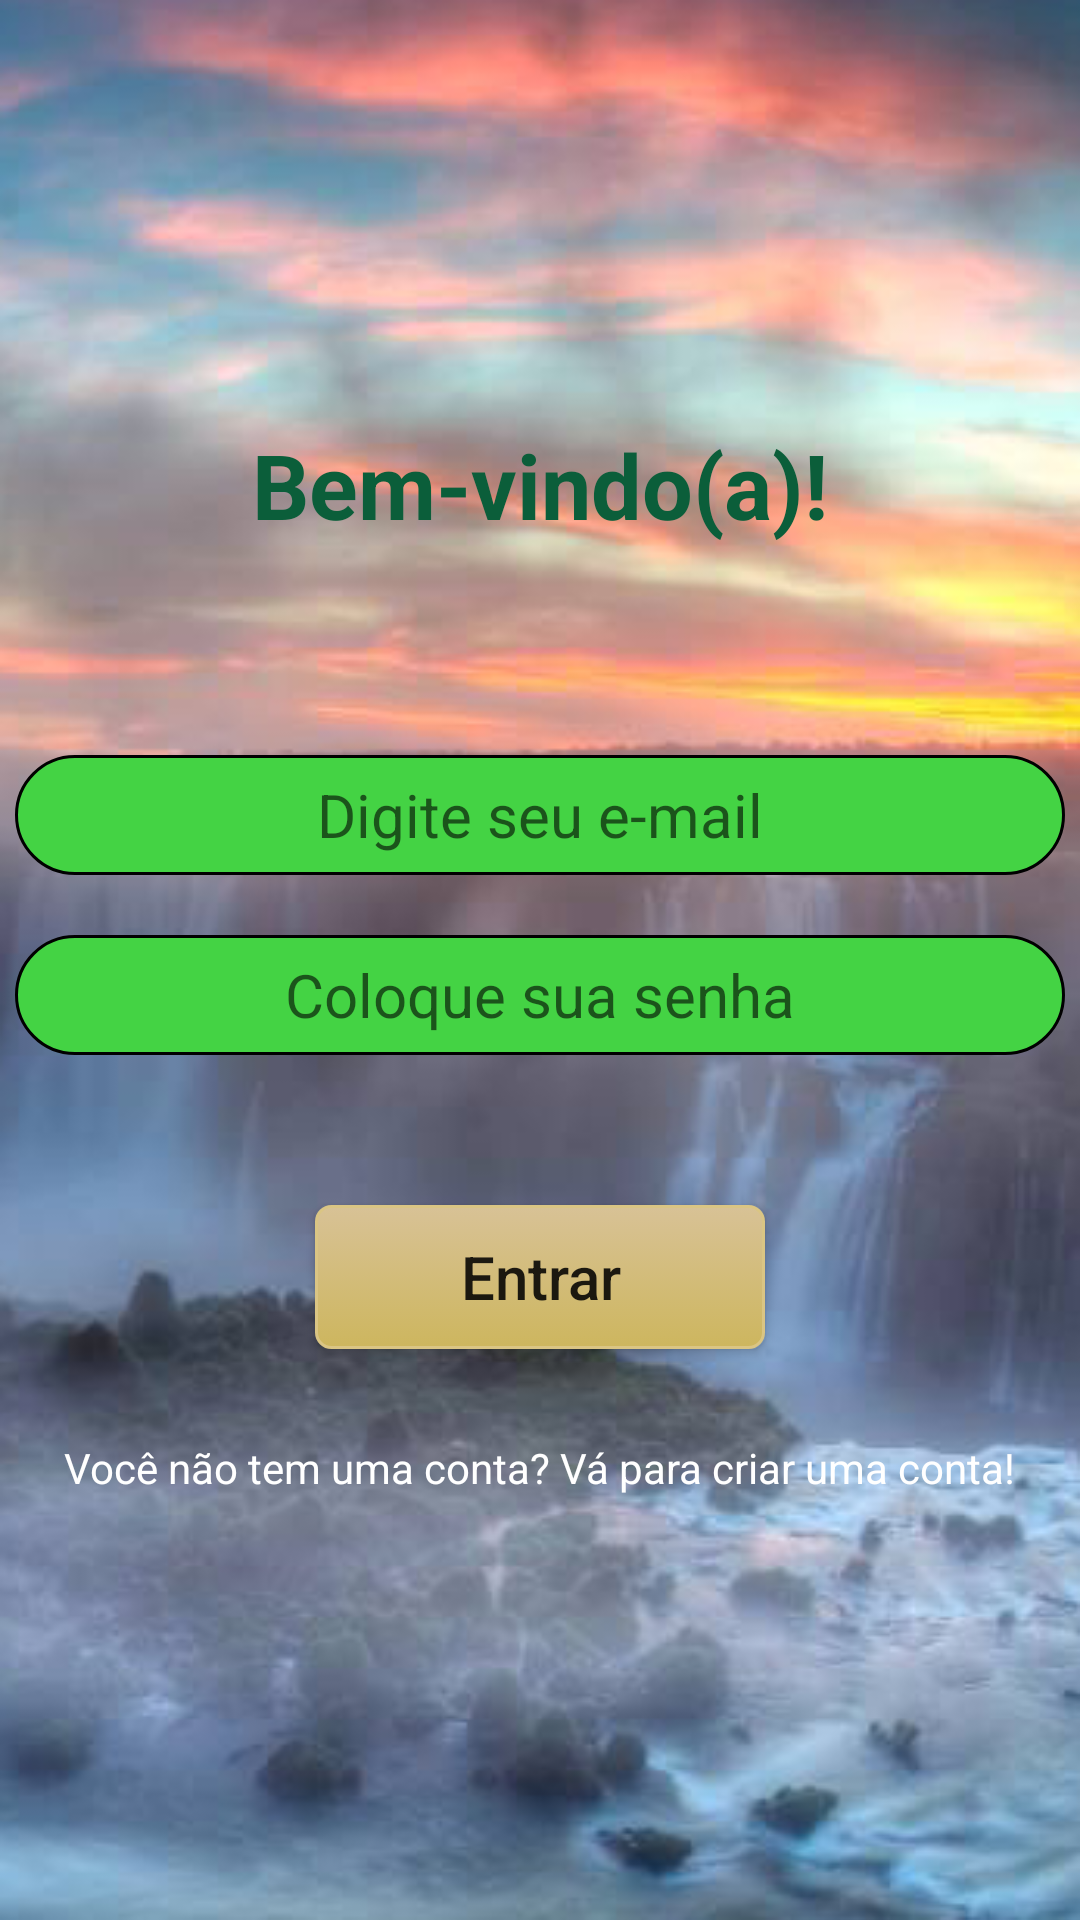

Reconstruct the res/layout file that produces this screen, plus the resources it refers to.
<!-- AndroidManifest.xml: application theme AppTheme -->
<!-- res/layout/activity_signin.xml -->
<?xml version="1.0" encoding="utf-8"?>
<RelativeLayout
    xmlns:android="http://schemas.android.com/apk/res/android"
    xmlns:app="http://schemas.android.com/apk/res-auto"
    xmlns:tools="http://schemas.android.com/tools"
    android:layout_width="match_parent"
    android:layout_height="match_parent"
    tools:context=".SigninActivity"
    android:background="@drawable/signup_bg">
    <RelativeLayout
        android:layout_width="wrap_content"
        android:layout_height="wrap_content"
        android:layout_centerHorizontal="true"
        android:layout_centerVertical="true">
        <TextView
            android:id="@+id/signup_title"
            android:layout_width="wrap_content"
            android:layout_height="wrap_content"
            android:layout_marginTop="0dp"
            android:text="Bem-vindo(a)!"
            android:layout_centerHorizontal="true"
            android:gravity="center"
            android:textStyle="bold"
            android:textSize="30dp"
            android:textColor="#0B5E3A"/>
        <RelativeLayout
            android:layout_width="match_parent"
            android:layout_height="wrap_content"
            android:layout_below="@+id/signup_title"
            android:layout_centerHorizontal="true"
            android:layout_marginTop="50dp">


            <EditText
                android:id="@+id/emailAddress"
                android:hint="Digite seu e-mail"
                android:layout_below="@+id/ownerName"
                android:layout_marginTop="20dp"
                android:inputType="textEmailAddress"
                android:layout_width="350dp"
                android:layout_height="40dp"
                android:layout_centerHorizontal="true"
                android:alpha="1"
                android:background="@drawable/roundborder"
                android:textAlignment="center"
                android:textColor="#000000"
                android:textSize="20dp"/>

            <EditText
                android:id="@+id/password"
                android:hint="Coloque sua senha"
                android:layout_width="350dp"
                android:layout_height="40dp"
                android:layout_below="@+id/emailAddress"
                android:layout_marginTop="20dp"
                android:inputType="textPassword"
                android:layout_centerHorizontal="true"
                android:alpha="1"
                android:background="@drawable/roundborder"
                android:textAlignment="center"
                android:textColor="#000000"
                android:textSize="20dp"
                />



            <Button
                android:id="@+id/login"
                android:layout_width="150dp"
                android:layout_height="wrap_content"
                android:layout_below="@+id/password"
                android:layout_marginTop="50dp"
                android:layout_centerHorizontal="true"
                android:text="Entrar"
                android:textSize="20dp"
                android:background="@drawable/big_btn"
                android:textAllCaps="false" />
            <TextView

                android:layout_width="wrap_content"
                android:layout_height="wrap_content"
                android:text="Você não tem uma conta? Vá para criar uma conta!"
                android:id="@+id/toSignupBtn"
                android:textColor="#fff"
                android:layout_centerHorizontal="true"
                android:layout_below="@+id/login"
                android:layout_marginTop="30dp"
                />
        </RelativeLayout>
    </RelativeLayout>



</RelativeLayout>
<!-- resources referenced by this layout -->
<resources>
  <!-- drawable big_btn (drawable) -->
  <?xml version="1.0" encoding="utf-8"?>
  <selector xmlns:android="http://schemas.android.com/apk/res/android" >
      <item android:state_pressed="true" >
          <shape android:shape="rectangle"  >
              <corners android:radius="5dp" />
              <stroke android:width="1dip" android:color="#DAC584" />
              <gradient android:angle="-90" android:startColor="#CDB65E" android:endColor="#D8C296"  />
          </shape>
      </item>
      <item android:state_focused="true">
          <shape android:shape="rectangle"  >
              <corners android:radius="5dp" />
              <stroke android:width="1dip" android:color="#DAC584" />
              <solid android:color="#CDB65E"/>
          </shape>
      </item>
      <item >
          <shape android:shape="rectangle"  >
              <corners android:radius="5dp" />
              <stroke android:width="1dip" android:color="#DAC584" />
              <gradient android:angle="-90" android:startColor="#D8C296" android:endColor="#CDB65E" />
          </shape>
      </item>
  </selector>
  <!-- drawable roundborder (drawable) -->
  <?xml version="1.0" encoding="utf-8"?>
  <shape
      xmlns:android="http://schemas.android.com/apk/res/android"
      android:shape="rectangle">
  
      
      <solid
          android:color="#44D344" >
      </solid>
  
      
      <stroke
          android:width="1dp"
          android:color="#000" >
      </stroke>
  
      
      <padding
          android:left="4dp"
          android:top="4dp"
          android:right="4dp"
          android:bottom="4dp"    >
      </padding>
  
      
      <corners
          android:radius="70dp"   >
      </corners>
  
  </shape>
  <!-- drawable signup_bg: jpg bitmap (drawable, 9187 bytes) -->
  <style name="AppTheme" parent="Theme.AppCompat.Light.DarkActionBar">
          
          <item name="colorPrimary">@color/colorPrimary</item>
          <item name="colorPrimaryDark">@color/colorPrimaryDark</item>
          <item name="colorAccent">@color/colorAccent</item>
          <item name="windowActionBar">false</item>
          <item name="windowNoTitle">true</item>
      </style>
  <color name="colorPrimary">#3F51B5</color>
  <color name="colorPrimaryDark">#303F9F</color>
  <color name="colorAccent">#FF4081</color>
</resources>
